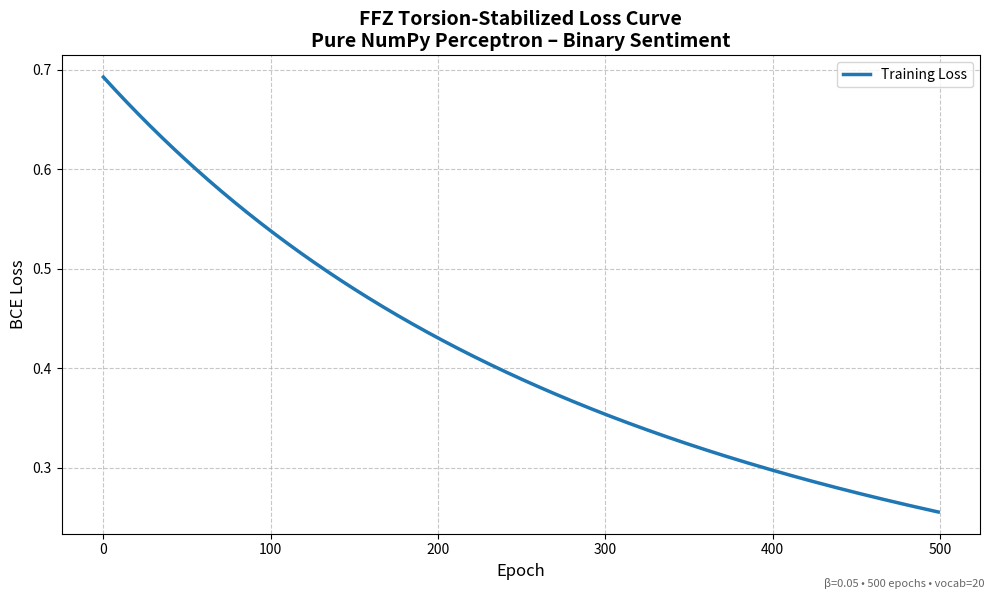

Python code for this plot:
import numpy as np
from scipy.optimize import minimize_scalar
import sympy as sp
import matplotlib.pyplot as plt
from collections import Counter
import re
import os

# ── FFZ Torsion Deformation ──────────────────────────────────────────────────
def ffz_torsion_deform(vector, a=3, b=5, beta=0.1):
    if len(vector) == 0:
        return vector.astype(float)
    fib_n, fib_np1 = sp.fibonacci(a), sp.fibonacci(b)
    order = fib_n * fib_np1
    sym_vec = sp.Matrix(vector.astype(float))
    norm = sym_vec.norm() + sp.Rational(1, 100000)
    unit_vec = sym_vec / norm
    balance = -beta * unit_vec * (norm / order)
    deformed_sym = sym_vec + balance
    deformed_np = np.array(deformed_sym).flatten().astype(float)
    deformed_np -= np.mean(deformed_np)
    deformed_np = np.clip(deformed_np, -10.0, 10.0)
    return deformed_np

# ── Bag-of-Words Vectorizers ─────────────────────────────────────────────────
def bag_of_words(texts, vocab_size=100):
    all_words = []
    for text in texts:
        words = re.findall(r'\w+', text.lower())
        all_words.extend(words)
    vocab = [word for word, _ in Counter(all_words).most_common(vocab_size)]
    vectors = []
    for text in texts:
        words = re.findall(r'\w+', text.lower())
        vec = np.array([words.count(word) for word in vocab], dtype=float)
        vectors.append(vec / (np.linalg.norm(vec) + 1e-5))
    return np.array(vectors), vocab

def vectorize_with_vocab(texts, vocab):
    vectors = []
    for text in texts:
        words = re.findall(r'\w+', text.lower())
        vec = np.zeros(len(vocab), dtype=float)
        word_counts = Counter(words)
        for i, word in enumerate(vocab):
            vec[i] = word_counts[word]
        vec /= (np.linalg.norm(vec) + 1e-5)
        vectors.append(vec)
    return np.array(vectors)

# ── FFZ-Stabilized Perceptron ────────────────────────────────────────────────
class FFZPerceptron:
    def __init__(self, input_size, learning_rate=0.01, beta=0.1):
        self.weights = np.random.randn(input_size) * 0.01
        self.bias = 0.0
        self.lr = learning_rate
        self.beta = beta

    def forward(self, x):
        z = np.dot(x, self.weights) + self.bias
        return 1 / (1 + np.exp(-z))

    def loss(self, y_pred, y_true):
        return -np.mean(y_true * np.log(y_pred + 1e-5) + (1 - y_true) * np.log(1 - y_pred + 1e-5))

    def train_step(self, x, y):
        y_pred = self.forward(x)
        error = y_pred - y
        grad_w = np.dot(x.T, error) / len(y)
        grad_w += 0.0005 * self.weights  # tiny L2
        grad_b = np.mean(error)

        grad_w = ffz_torsion_deform(grad_w, beta=self.beta)

        if not np.all(np.isfinite(grad_w)):
            print("Warning: Non-finite gradients — clipping")
            grad_w = np.nan_to_num(grad_w, nan=0.0, posinf=1.0, neginf=-1.0)

        def lr_obj(alpha):
            temp_w = self.weights - alpha * grad_w
            temp_b = self.bias - alpha * grad_b
            temp_pred = 1 / (1 + np.exp(-(np.dot(x, temp_w) + temp_b)))
            return self.loss(temp_pred, y)

        optimal_lr = minimize_scalar(lr_obj, bounds=(0, self.lr * 2), method='bounded').x

        self.weights -= optimal_lr * grad_w
        self.bias -= optimal_lr * grad_b
        return self.loss(y_pred, y)

# ── Synthetic Data Generator (fixed scoping) ─────────────────────────────────
def generate_synthetic_data(n_samples=200, input_size=30):
    pos_words = ['great', 'amazing', 'love', 'excellent', 'fantastic', 'wonderful', 'superb', 'brilliant', 'outstanding', 'terrific']
    neg_words = ['bad', 'terrible', 'hate', 'poor', 'awful', 'horrible', 'dreadful', 'pathetic', 'useless', 'disappointing']
    texts = []
    labels = []
    for _ in range(n_samples):
        is_pos = np.random.rand() > 0.5
        base_words = pos_words if is_pos else neg_words
        sentence_words = np.random.choice(base_words, size=25)
        if np.random.rand() > 0.6:
            key_word = np.random.choice(base_words)
            repeats = np.random.randint(2, 6)
            sentence_words = np.append(sentence_words, [key_word] * repeats)
        sentence = ' '.join(sentence_words)
        texts.append(sentence)
        labels.append(1 if is_pos else 0)
    X, vocab = bag_of_words(texts, vocab_size=input_size)
    return X, np.array(labels), vocab

# ── Main ─────────────────────────────────────────────────────────────────────
if __name__ == "__main__":
    VOCAB_SIZE = 30
    X_train, y_train, vocab = generate_synthetic_data(200, input_size=VOCAB_SIZE)
   
    print(f"X_train shape: {X_train.shape}, actual vocab size: {len(vocab)}")
    assert X_train.shape[1] == len(vocab), "Vectorizer inconsistency"
    print(f"X_train shape: {X_train.shape}, expected features: {len(vocab)}")

    model = FFZPerceptron(input_size=X_train.shape[1], beta=0.05)

    epochs = 500
    losses = []
    for epoch in range(epochs):
        loss = model.train_step(X_train, y_train)
        losses.append(loss)
        if epoch % 10 == 0:
            print(f"Epoch {epoch}, Loss: {loss:.4f}")

    # ── Plot & Save ───────────────────────────────────────────────────────────
    plt.figure(figsize=(10, 6))
    plt.plot(losses, label='Training Loss', color='#1f77b4', linewidth=2.5)
    plt.title("FFZ Torsion-Stabilized Loss Curve\nPure NumPy Perceptron – Binary Sentiment", fontsize=14, fontweight='bold')
    plt.xlabel("Epoch", fontsize=12)
    plt.ylabel("BCE Loss", fontsize=12)
    plt.grid(True, linestyle='--', alpha=0.7)
    plt.legend()
    plt.figtext(0.99, 0.01, f"β={model.beta:.2f} • {epochs} epochs • vocab={len(vocab)}", 
                ha="right", va="bottom", fontsize=8, alpha=0.6)
    plt.tight_layout()

    plot_png = "ffz_loss_curve.png"
    plot_pdf = "ffz_loss_curve.pdf"
    plt.savefig(plot_png, dpi=300, bbox_inches='tight')
    plt.savefig(plot_pdf, bbox_inches='tight')
    plt.close()

    print(f"\nLoss curve saved: {plot_png} (PNG) • {plot_pdf} (PDF)")
    print("→ Codespace file explorer (left sidebar): right-click → Download")
    print("   Or click file → preview → right-click image → Save as...")

    # ── Save Results ──────────────────────────────────────────────────────────
    np.save("training_losses.npy", np.array(losses))

    with open("final_results_summary.txt", "w") as f:
        f.write(f"Final Loss (epoch {epochs}): {losses[-1]:.4f}\n\n")
        f.write("Test Texts & Predictions:\n")

    # ── Inference ─────────────────────────────────────────────────────────────
    test_texts = [
        "This is amazing and great and wonderful and fantastic!",
        "This is terrible and bad and horrible and awful!",
        "I really love this superb brilliant thing so much.",
        "What a pathetic useless disappointing dreadful mess."
    ]

    X_test = vectorize_with_vocab(test_texts, vocab)
    print(f"X_test shape: {X_test.shape}")

    preds = model.forward(X_test)
    print("\nInference Predictions (Positive Probability):")
    for txt, prob in zip(test_texts, preds):
        print(f"  '{txt}' → {prob:.4f}")

    # Append to summary
    with open("final_results_summary.txt", "a") as f:
        for txt, prob in zip(test_texts, preds):
            f.write(f"  '{txt}' → {prob:.4f}\n")

    print("\nAll files ready for download:")
    print("  • ffz_loss_curve.png / .pdf")
    print("  • training_losses.npy")
    print("  • final_results_summary.txt")
